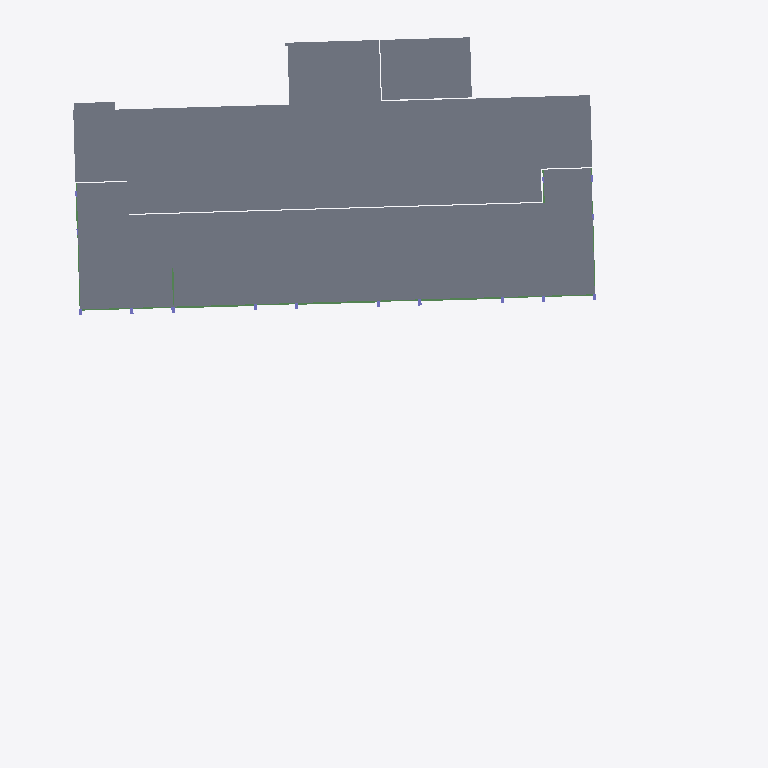
Plan cut of the same IFC building model at storey 'LANTAI ATAP DAK' (level 16.00 m, cut at 17.40 m), seen from above with north up, elements coloured by IFC class: 27 slabs (grey), 13 beams (green). Cut surfaces are drawn darker.
Extent 60.7 m × 69.1 m × 26.5 m (x, y, z). Storeys (6): -0.6 at -0.55 m; L1 at 0.00 m; L2 at 4.00 m; L3 at 8.00 m; L4 at 12.00 m; LANTAI ATAP DAK at 16.00 m. Elements (960): 441 IfcBeam, 234 IfcSlab, 200 IfcColumn, 60 IfcWallStandardCase, 19 IfcBuildingElementProxy, 6 IfcWall.

HEADER;
FILE_DESCRIPTION(('ViewDefinition [CoordinationView_V2.0]','RevitIdentifiers [ContentGUID: 4aa36181-1fc0-4923-8146-0313a9c5b048, VersionGUID: 3cee7698-9679-439b-be45-6c8107567ee0, NumberOfSaves: 45]','CoordinateReference [CoordinateBase: Shared Coordinates]'),'2;1');
FILE_NAME('STR D.ifc','2026-05-09T17:58:28+07:00',(''),(''),'ODA SDAI 25.12','Autodesk - Revit 26.4.0.32 (ENU) - 26.4.0.32','');
FILE_SCHEMA(('IFC2X3'));
ENDSEC;
DATA;
#18=IFCPROJECT('1Aes617y198u560nDMEa_u',#6,'Project Number',$,$,'Project Name','Project Status',(#13),#38453);
#51=IFCSITE('1Aes617y198u560nDMEa_w',#6,'Default',$,$,#50,$,$,.ELEMENT.,(42,21,31,401672),(-71,-3,-24,-345703),0.0,$,$);
#22=IFCBUILDING('1Aes617y198u560nDMEa_v',#6,'Building Name',$,$,#21,$,'Building Name',.ELEMENT.,$,$,#19);
#26=IFCBUILDINGSTOREY('1b4_KTxzXCYv6Q4ZSQDtu4',#6,'-0.6',$,$,#25,$,'-0.6',.ELEMENT.,-550.0);
#29=IFCBUILDINGSTOREY('2JF4e6axWHqu3u0C1FZlmi',#6,'L1',$,$,#28,$,'L1',.ELEMENT.,0.0);
#33=IFCBUILDINGSTOREY('1ZGO8hrFCHqw0v0026FpFv',#6,'L2',$,$,#32,$,'L2',.ELEMENT.,4000.0000000000005);
#37=IFCBUILDINGSTOREY('18piWbGH9DLe17ItTOkkuV',#6,'L3',$,$,#36,$,'L3',.ELEMENT.,8000.000000000001);
#41=IFCBUILDINGSTOREY('18piWbGH9DLe17ItTOkkvU',#6,'L4',$,$,#40,$,'L4',.ELEMENT.,12000.0);
#45=IFCBUILDINGSTOREY('18piWbGH9DLe17ItTOkkvN',#6,'LANTAI ATAP DAK',$,$,#44,$,'LANTAI ATAP DAK',.ELEMENT.,16000.000000000002);
#28266=IFCSLAB('2v3RJ3sYz5gwckmhPUyFbr',#6,'Floor:Plat Existing:1690199',$,$,#28239,#28265,'1690199',.FLOOR.);
#24272=IFCSLAB('3CfKp5aoX4EAjtBlhSbZdu',#6,'Floor:S1:1686516',$,$,#24262,#24271,'1686516',.FLOOR.);
#28055=IFCSLAB('3CfKp5aoX4EAjtBlhSbZxp',#6,'Floor:S1:1686783',$,$,#28045,#28054,'1686783',.FLOOR.);
#27590=IFCSLAB('3CfKp5aoX4EAjtBlhSbZvB',#6,'Floor:S1:1686599',$,$,#27580,#27589,'1686599',.FLOOR.);
#28075=IFCSLAB('3CfKp5aoX4EAjtBlhSbZy5',#6,'Floor:S1:1686793',$,$,#28065,#28074,'1686793',.FLOOR.);
#28015=IFCSLAB('3CfKp5aoX4EAjtBlhSbZxZ',#6,'Floor:S1:1686767',$,$,#28000,#28014,'1686767',.FLOOR.);
#27930=IFCSLAB('3CfKp5aoX4EAjtBlhSbZx3',#6,'Floor:S1:1686735',$,$,#27920,#27929,'1686735',.FLOOR.);
#27730=IFCSLAB('3CfKp5aoX4EAjtBlhSbZvp',#6,'Floor:S1:1686655',$,$,#27720,#27729,'1686655',.FLOOR.);
#27990=IFCSLAB('3CfKp5aoX4EAjtBlhSbZxh',#6,'Floor:S1:1686759',$,$,#27980,#27989,'1686759',.FLOOR.);
#27670=IFCSLAB('3CfKp5aoX4EAjtBlhSbZvh',#6,'Floor:S1:1686631',$,$,#27660,#27669,'1686631',.FLOOR.);
#27910=IFCSLAB('3CfKp5aoX4EAjtBlhSbZxB',#6,'Floor:S1:1686727',$,$,#27900,#27909,'1686727',.FLOOR.);
#27790=IFCSLAB('3CfKp5aoX4EAjtBlhSbZwR',#6,'Floor:S1:1686679',$,$,#27780,#27789,'1686679',.FLOOR.);
#27710=IFCSLAB('3CfKp5aoX4EAjtBlhSbZvx',#6,'Floor:S1:1686647',$,$,#27700,#27709,'1686647',.FLOOR.);
#27870=IFCSLAB('3CfKp5aoX4EAjtBlhSbZwx',#6,'Floor:S1:1686711',$,$,#27860,#27869,'1686711',.FLOOR.);
#27810=IFCSLAB('3CfKp5aoX4EAjtBlhSbZwJ',#6,'Floor:S1:1686687',$,$,#27800,#27809,'1686687',.FLOOR.);
#27630=IFCSLAB('3CfKp5aoX4EAjtBlhSbZvR',#6,'Floor:S1:1686615',$,$,#27620,#27629,'1686615',.FLOOR.);
#27610=IFCSLAB('3CfKp5aoX4EAjtBlhSbZv3',#6,'Floor:S1:1686607',$,$,#27600,#27609,'1686607',.FLOOR.);
#27830=IFCSLAB('3CfKp5aoX4EAjtBlhSbZwh',#6,'Floor:S1:1686695',$,$,#27820,#27829,'1686695',.FLOOR.);
#27650=IFCSLAB('3CfKp5aoX4EAjtBlhSbZvJ',#6,'Floor:S1:1686623',$,$,#27640,#27649,'1686623',.FLOOR.);
#27850=IFCSLAB('3CfKp5aoX4EAjtBlhSbZwZ',#6,'Floor:S1:1686703',$,$,#27840,#27849,'1686703',.FLOOR.);
#28035=IFCSLAB('3CfKp5aoX4EAjtBlhSbZxx',#6,'Floor:S1:1686775',$,$,#28025,#28034,'1686775',.FLOOR.);
#27970=IFCSLAB('3CfKp5aoX4EAjtBlhSbZxJ',#6,'Floor:S1:1686751',$,$,#27960,#27969,'1686751',.FLOOR.);
#27770=IFCSLAB('3CfKp5aoX4EAjtBlhSbZw3',#6,'Floor:S1:1686671',$,$,#27760,#27769,'1686671',.FLOOR.);
#27890=IFCSLAB('3CfKp5aoX4EAjtBlhSbZwp',#6,'Floor:S1:1686719',$,$,#27880,#27889,'1686719',.FLOOR.);
#27750=IFCSLAB('3CfKp5aoX4EAjtBlhSbZwB',#6,'Floor:S1:1686663',$,$,#27740,#27749,'1686663',.FLOOR.);
#27950=IFCSLAB('3CfKp5aoX4EAjtBlhSbZxR',#6,'Floor:S1:1686743',$,$,#27940,#27949,'1686743',.FLOOR.);
#27690=IFCSLAB('3CfKp5aoX4EAjtBlhSbZvZ',#6,'Floor:S1:1686639',$,$,#27680,#27689,'1686639',.FLOOR.);
#27353=IFCBEAM('3CfKp5aoX4EAjtBlhSbZun',#6,'Concrete-Rectangular Beam:G1:1686589',$,$,#27236,#27352,'1686589');
#27225=IFCBEAM('3CfKp5aoX4EAjtBlhSbZum',#6,'Concrete-Rectangular Beam:G1:1686588',$,$,#27091,#27224,'1686588');
#27080=IFCBEAM('3CfKp5aoX4EAjtBlhSbZut',#6,'Concrete-Rectangular Beam:G1:1686587',$,$,#26956,#27079,'1686587');
#24650=IFCBEAM('3CfKp5aoX4EAjtBlhSbZu8',#6,'Concrete-Rectangular Beam:G2:1686532',$,$,#24632,#24649,'1686532');
#25008=IFCBEAM('3CfKp5aoX4EAjtBlhSbZu5',#6,'Concrete-Rectangular Beam:G2:1686537',$,$,#24990,#25007,'1686537');
#25215=IFCBEAM('3CfKp5aoX4EAjtBlhSbZu1',#6,'Concrete-Rectangular Beam:G3:1686541',$,$,#25089,#25214,'1686541');
#25436=IFCBEAM('3CfKp5aoX4EAjtBlhSbZuS',#6,'Concrete-Rectangular Beam:G4:1686544',$,$,#25371,#25435,'1686544');
#25336=IFCBEAM('3CfKp5aoX4EAjtBlhSbZu2',#6,'Concrete-Rectangular Beam:G3:1686542',$,$,#25226,#25335,'1686542');
#24769=IFCBEAM('3CfKp5aoX4EAjtBlhSbZuA',#6,'Concrete-Rectangular Beam:G2:1686534',$,$,#24688,#24768,'1686534');
#24678=IFCBEAM('3CfKp5aoX4EAjtBlhSbZu9',#6,'Concrete-Rectangular Beam:G2:1686533',$,$,#24660,#24677,'1686533');
#24886=IFCBEAM('3CfKp5aoX4EAjtBlhSbZuB',#6,'Concrete-Rectangular Beam:G2:1686535',$,$,#24780,#24885,'1686535');
#24979=IFCBEAM('3CfKp5aoX4EAjtBlhSbZu4',#6,'Concrete-Rectangular Beam:G2:1686536',$,$,#24897,#24978,'1686536');
#24470=IFCBEAM('3CfKp5aoX4EAjtBlhSbZdp',#6,'Concrete-Rectangular Beam:G2:1686527',$,$,#24452,#24469,'1686527');
ENDSEC;
